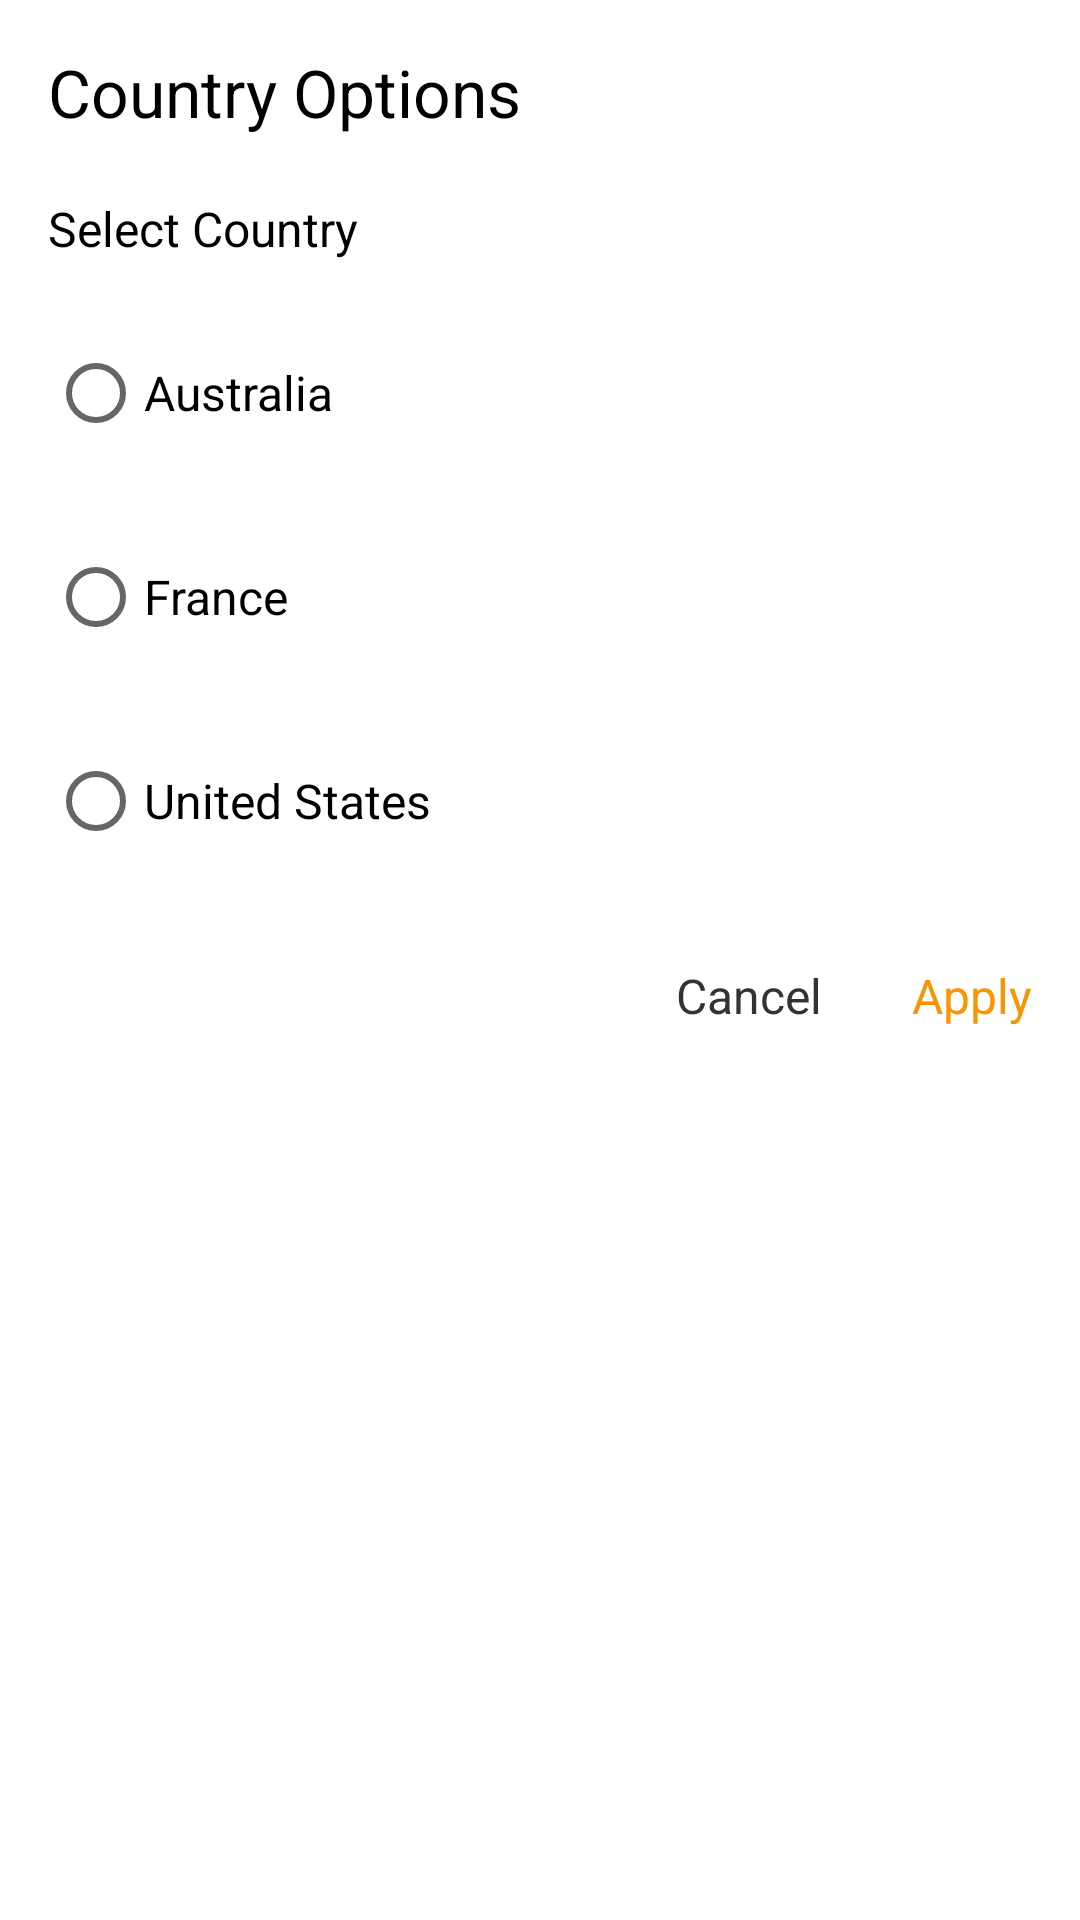

Reconstruct the res/layout file that produces this screen, plus the resources it refers to.
<!-- AndroidManifest.xml: application theme AppTheme -->
<!-- res/layout/layout_articles_country.xml -->
<?xml version="1.0" encoding="utf-8"?>
<LinearLayout xmlns:android="http://schemas.android.com/apk/res/android"
        android:orientation="vertical"
        android:layout_width="match_parent"
        android:layout_height="match_parent"
        android:padding="16dp">

    <TextView
            android:layout_width="match_parent"
            android:layout_height="wrap_content"
            android:id="@+id/title"
            android:textSize="22sp"
            android:textColor="#000"
            android:text="Country Options"
            />

    <RadioGroup
            android:layout_width="match_parent"
            android:layout_height="wrap_content"
            android:layout_marginTop="20dp"
            android:orientation="vertical"
            android:id="@+id/country_options"
            >

        <TextView
                android:layout_width="wrap_content"
                android:layout_height="wrap_content"
                android:textColor="#000"
                android:textSize="16sp"
                android:text="Select Country"
                />

        <RadioButton
                android:layout_width="wrap_content"
                android:layout_height="wrap_content"
                android:id="@+id/australia_option"
                android:text="@string/australia"
                android:textSize="16sp"
                android:textColor="#000"
                android:layout_marginTop="20dp"
                />
        <RadioButton
            android:layout_width="wrap_content"
            android:layout_height="wrap_content"
            android:id="@+id/france_option"
            android:text="@string/france"
            android:textSize="16sp"
            android:textColor="#000"
            android:layout_marginTop="20dp"
            />

        <RadioButton
                android:layout_width="wrap_content"
                android:layout_height="wrap_content"
                android:id="@+id/united_state_option"
                android:text="@string/united_states"
                android:textSize="16sp"
                android:textColor="#000"
                android:layout_marginTop="20dp"
                />

    </RadioGroup>




    <LinearLayout
            android:layout_width="match_parent"
            android:layout_height="wrap_content"
            android:orientation="horizontal"
            android:gravity="end"
            android:layout_marginTop="30dp"
            >

        <TextView
                android:id="@+id/negative_button"
                android:layout_width="wrap_content"
                android:layout_height="wrap_content"
                android:text="Cancel"
                android:textSize="16sp"
                android:textColor="@color/primary_color"
                android:layout_marginEnd="30dp"

                />

        <TextView
                android:id="@+id/positive_button"
                android:layout_width="wrap_content"
                android:layout_height="wrap_content"
                android:text="Apply"
                android:textSize="16sp"
                android:textColor="@color/secondary_color"
                />

    </LinearLayout>



</LinearLayout>
<!-- resources referenced by this layout -->
<resources>
  <color name="primary_color">#333</color>
  <color name="secondary_color">#f99500</color>
  <string name="australia">Australia</string>
  <string name="france">France</string>
  <string name="united_states">United States</string>
  <style name="AppTheme" parent="Theme.MaterialComponents.Light.NoActionBar">
          
          <item name="colorPrimary">@color/primary_color</item>
          <item name="colorPrimaryDark">@color/primaryDark_color</item>
          <item name="colorAccent">@color/secondary_color</item>
  
      </style>
  <color name="primaryDark_color">#292929</color>
</resources>
